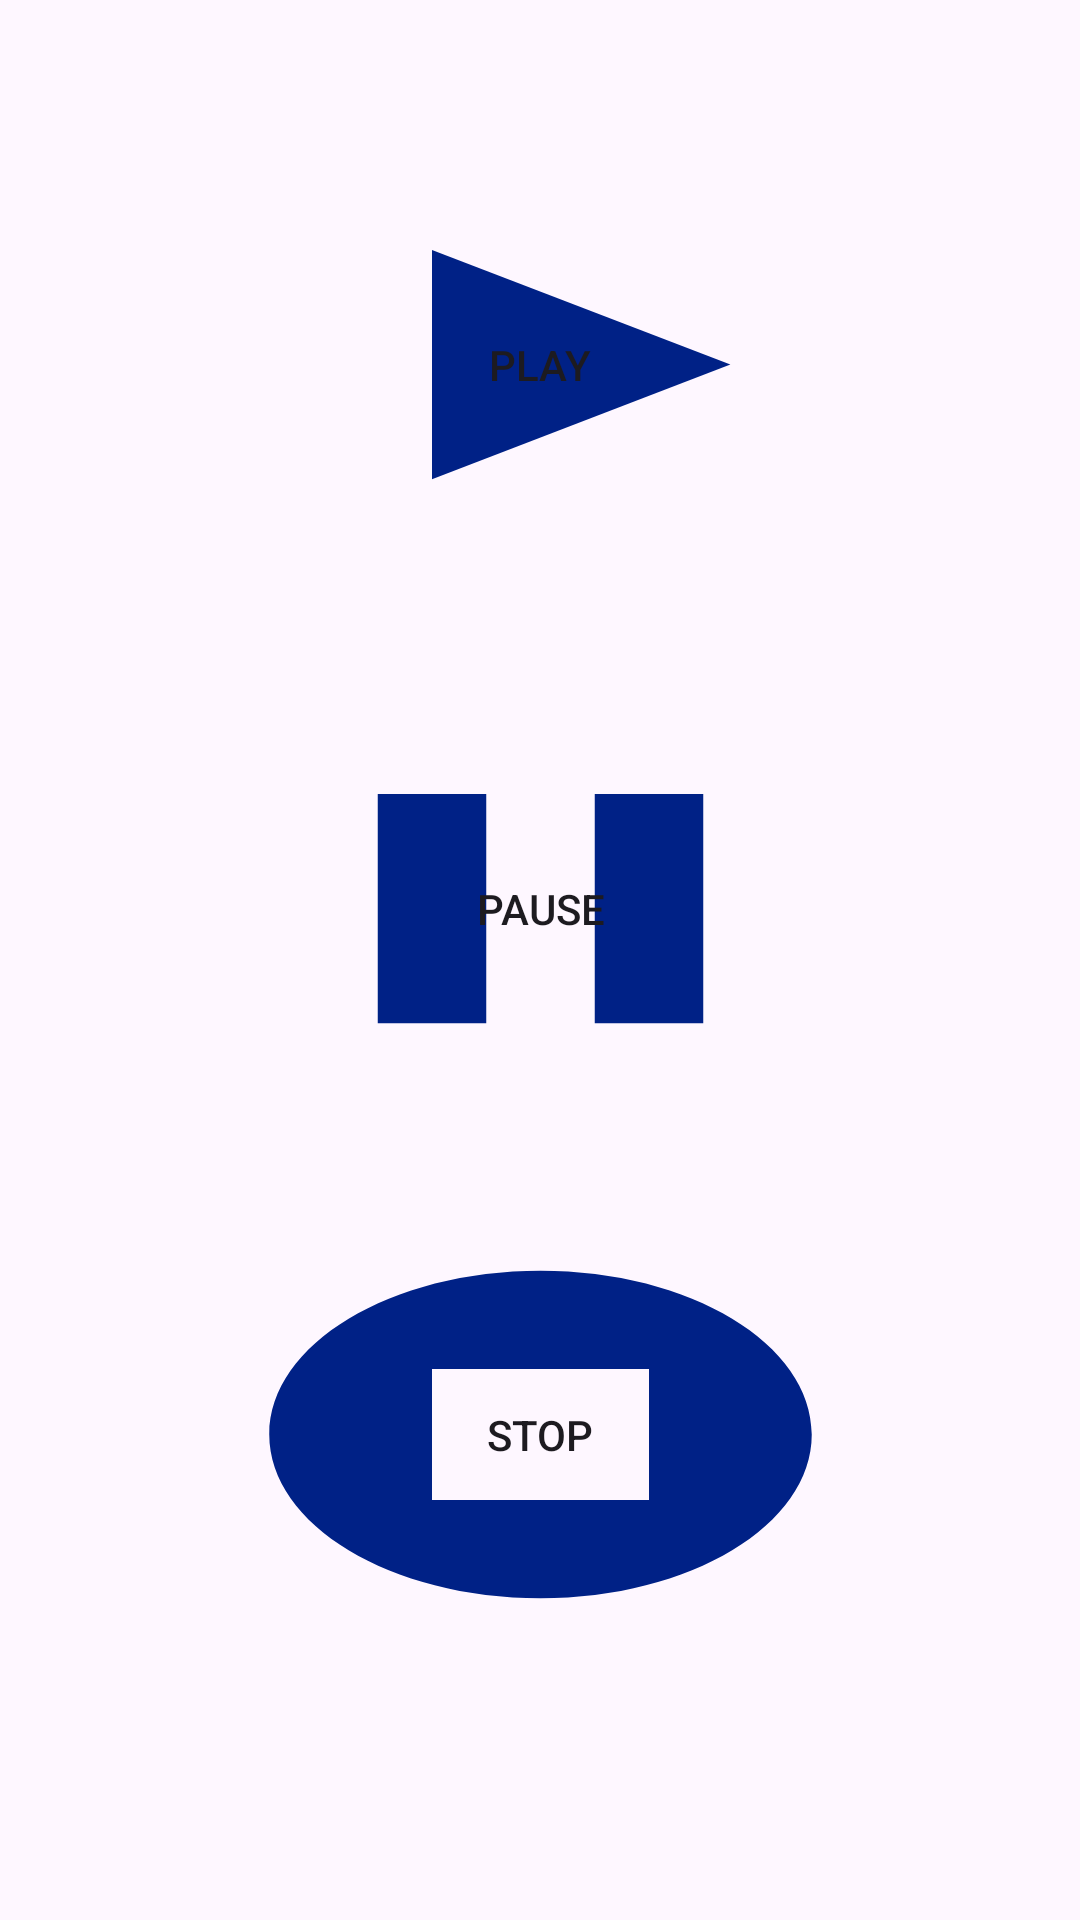

The Android layout XML behind this screen, and the referenced resources:
<!-- AndroidManifest.xml: application theme Theme.CLASEFRAGMENTOS -->
<!-- res/layout/fragment_music.xml -->
<?xml version="1.0" encoding="utf-8"?>
<androidx.constraintlayout.widget.ConstraintLayout xmlns:android="http://schemas.android.com/apk/res/android"
    xmlns:app="http://schemas.android.com/apk/res-auto"
    xmlns:tools="http://schemas.android.com/tools"
    android:layout_width="match_parent"
    android:layout_height="match_parent"
    tools:context=".MusicFragment">

    <Button
        android:id="@+id/button_play"
        android:layout_width="217dp"
        android:layout_height="131dp"
        android:background="@drawable/ic_play"
        android:text="Play"
        app:layout_constraintBottom_toBottomOf="parent"
        app:layout_constraintEnd_toEndOf="parent"
        app:layout_constraintStart_toStartOf="parent"
        app:layout_constraintTop_toTopOf="parent"
        app:layout_constraintVertical_bias="0.11" />

    <Button
        android:id="@+id/button_pause"
        android:layout_width="217dp"
        android:layout_height="131dp"
        android:background="@drawable/ic_pause"
        android:text="Pause"
        app:layout_constraintBottom_toBottomOf="parent"
        app:layout_constraintEnd_toEndOf="parent"
        app:layout_constraintStart_toStartOf="parent"
        app:layout_constraintTop_toTopOf="parent"
        app:layout_constraintVertical_bias="0.466" />

    <Button
        android:id="@+id/button_stop"
        android:layout_width="217dp"
        android:layout_height="131dp"
        android:background="@drawable/ic_stop"
        android:text="Stop"
        app:layout_constraintBottom_toBottomOf="parent"
        app:layout_constraintEnd_toEndOf="parent"
        app:layout_constraintStart_toStartOf="parent"
        app:layout_constraintTop_toTopOf="parent"
        app:layout_constraintVertical_bias="0.811" />

</androidx.constraintlayout.widget.ConstraintLayout>
<!-- resources referenced by this layout -->
<resources>
  <!-- drawable ic_pause (drawable) -->
  <vector xmlns:android="http://schemas.android.com/apk/res/android" android:height="24dp" android:tint="#002186" android:viewportHeight="24" android:viewportWidth="24" android:width="24dp">
        
      <path android:fillColor="@android:color/white" android:pathData="M6,19h4L10,5L6,5v14zM14,5v14h4L18,5h-4z"/>
      
  </vector>
  <!-- drawable ic_play (drawable) -->
  <vector xmlns:android="http://schemas.android.com/apk/res/android" android:height="24dp" android:tint="#002186" android:viewportHeight="24" android:viewportWidth="24" android:width="24dp">
        
      <path android:fillColor="@android:color/white" android:pathData="M8,5v14l11,-7z"/>
      
  </vector>
  <!-- drawable ic_stop (drawable) -->
  <vector xmlns:android="http://schemas.android.com/apk/res/android" android:height="24dp" android:tint="#002186" android:viewportHeight="24" android:viewportWidth="24" android:width="24dp">
        
      <path android:fillColor="@android:color/white" android:pathData="M12,2C6.48,2 2,6.48 2,12c0,5.52 4.48,10 10,10s10,-4.48 10,-10C22,6.48 17.52,2 12,2zM16,16H8V8h8V16z"/>
      
  </vector>
  <style name="Theme.CLASEFRAGMENTOS" parent="Base.Theme.CLASEFRAGMENTOS" />
  <style name="Base.Theme.CLASEFRAGMENTOS" parent="Theme.Material3.DayNight.NoActionBar">
          
          
      </style>
</resources>
